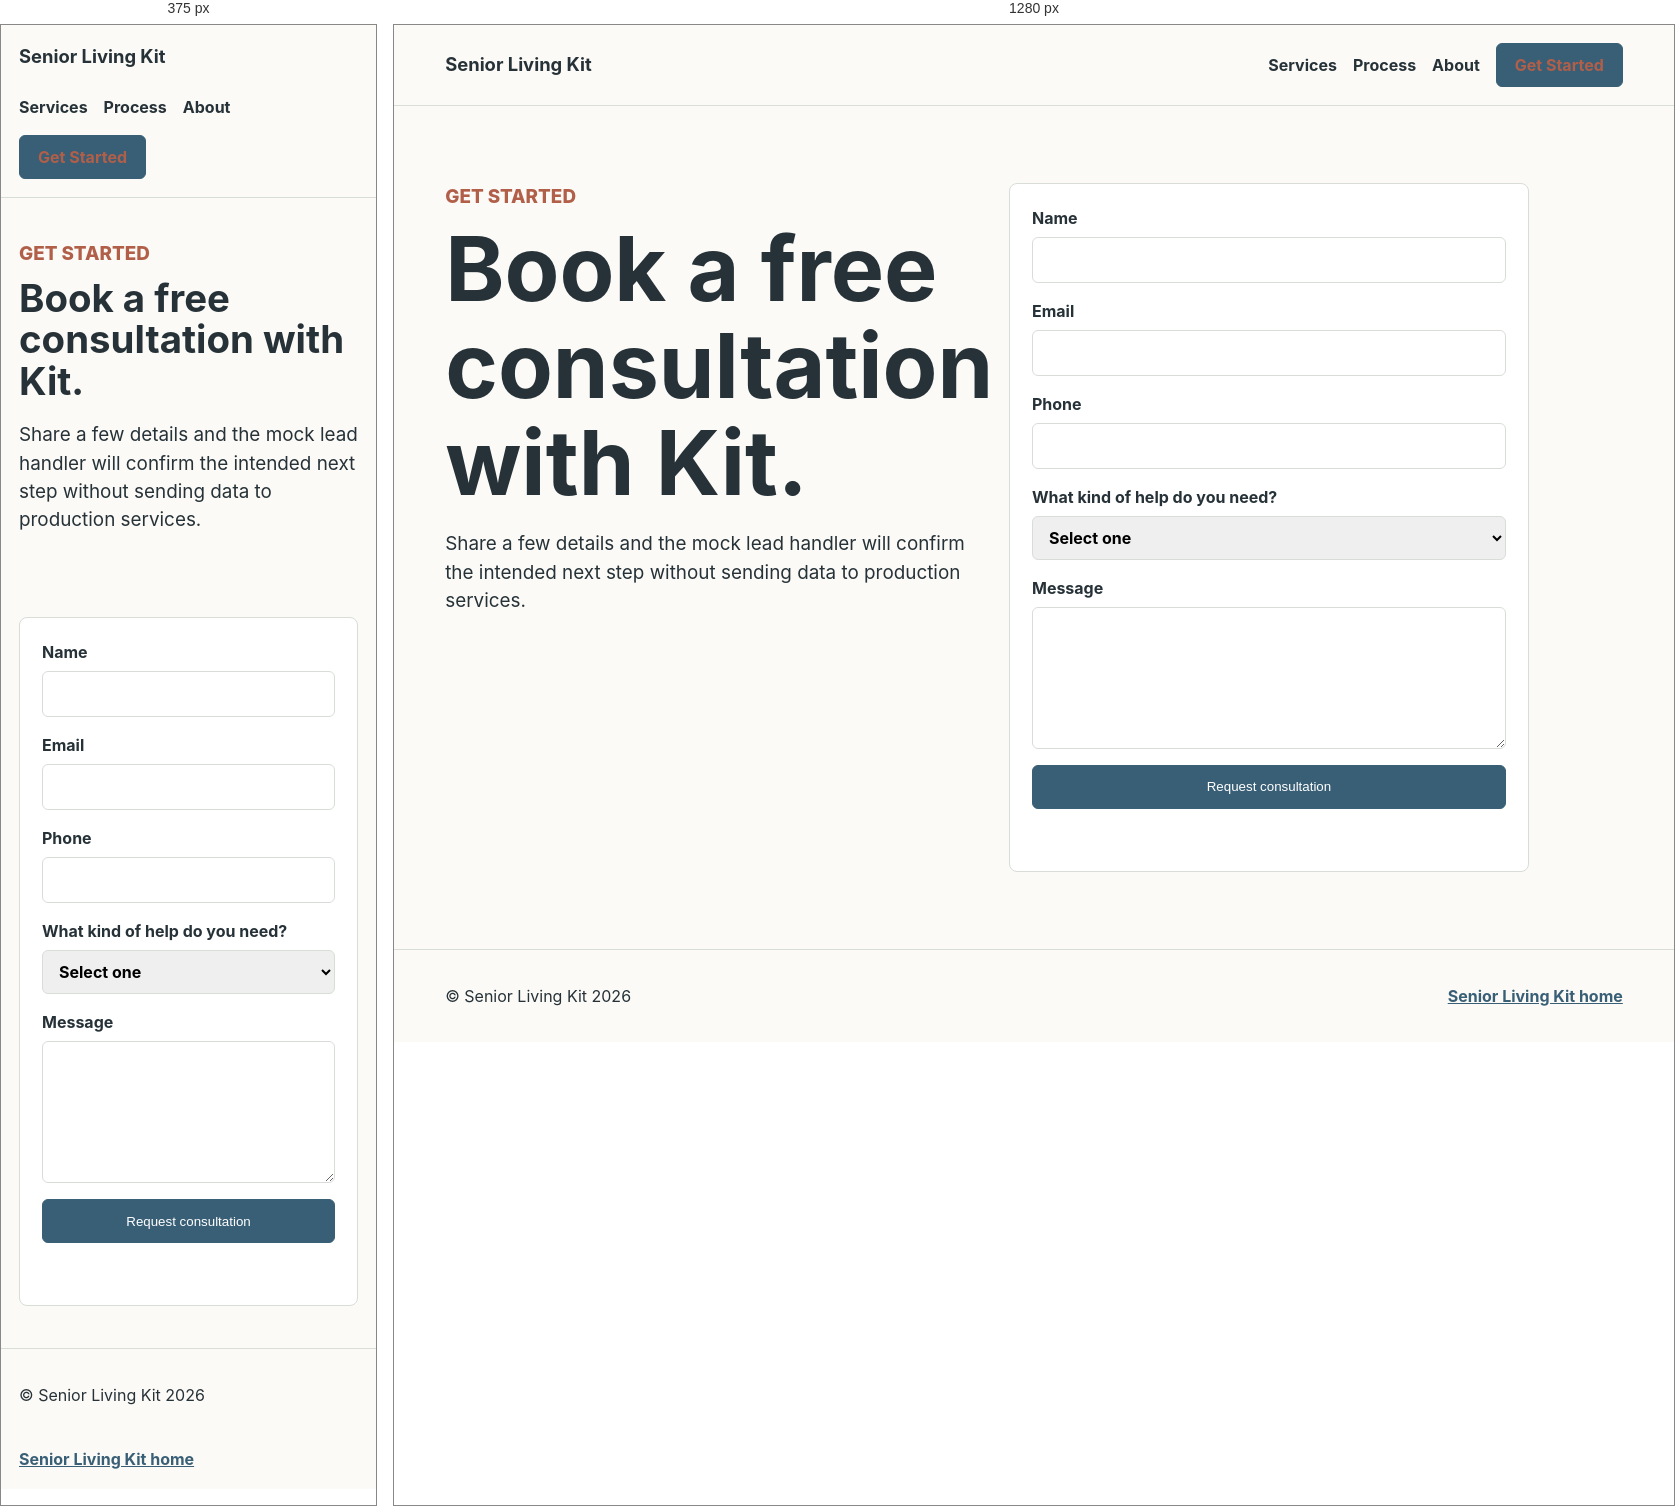
Rendered at 375 px and 1280 px, left to right.

<!-- file: get-started.html -->
<!doctype html>
<html lang="en">
  <head>
    <meta charset="utf-8">
    <meta name="viewport" content="width=device-width, initial-scale=1">
    <title>Get Started | Senior Living Kit</title>
    <meta name="description" content="Book a free Senior Living Kit consultation or join the newsletter using mock-first form integrations.">
    <link rel="stylesheet" href="/styles.css">
    <script type="module" src="/forms.js"></script>
  </head>
  <body>
    <header class="site-header">
      <a class="brand" href="/">Senior Living Kit</a>
      <nav aria-label="Primary navigation">
        <a href="/services.html">Services</a>
        <a href="/process.html">Process</a>
        <a href="/about.html">About</a>
        <a class="nav-cta" href="/get-started.html" aria-current="page">Get Started</a>
      </nav>
    </header>
    <main class="page contact-layout">
      <section class="page-heading">
        <p class="eyebrow">Get started</p>
        <h1>Book a free consultation with Kit.</h1>
        <p>Share a few details and the mock lead handler will confirm the intended next step without sending data to production services.</p>
      </section>
      <form class="lead-form" data-mock-form>
        <label>
          Name
          <input name="name" autocomplete="name" required>
        </label>
        <label>
          Email
          <input name="email" type="email" autocomplete="email" required>
        </label>
        <label>
          Phone
          <input name="phone" type="tel" autocomplete="tel">
        </label>
        <label>
          What kind of help do you need?
          <select name="need" required>
            <option value="">Select one</option>
            <option>Senior housing guidance</option>
            <option>Healthcare navigation</option>
            <option>Downsizing support</option>
            <option>Family consultation</option>
          </select>
        </label>
        <label>
          Message
          <textarea name="message" rows="5"></textarea>
        </label>
        <button class="button primary" type="submit">Request consultation</button>
        <p class="form-status" role="status" aria-live="polite"></p>
      </form>
    </main>
    <footer class="site-footer">
      <p>&copy; Senior Living Kit 2026</p>
      <a href="/">Senior Living Kit home</a>
    </footer>
  </body>
</html>


/* @media block from styles.css */
@media (max-width: 760px) {
  .site-header,
  .site-footer,
  .band,
  .content-grid,
  .two-column,
  .contact-layout {
    grid-template-columns: 1fr;
  }

  .site-header,
  .site-footer {
    align-items: flex-start;
    flex-direction: column;
  }

  .hero {
    min-height: 68vh;
  }
}